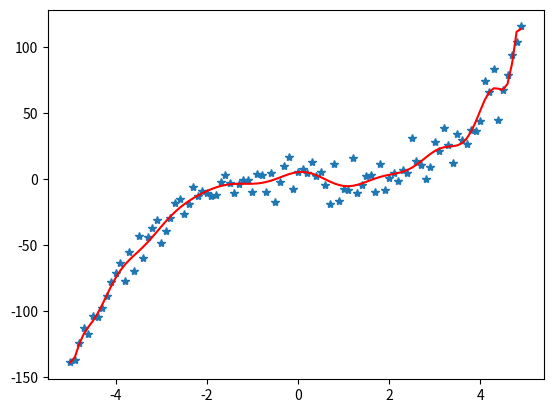

Source code (Python):
import numpy
from matplotlib import pyplot as plt
t=numpy.arange(-5,5,0.1)
x_true=t**3-0.5*t**2
x=x_true+10*numpy.random.randn(t.size)

npoly=20
ndata=t.size
A=numpy.zeros([ndata,npoly])
A[:,0]=1.0
for i in range(1,npoly):
    A[:,i]=A[:,i-1]*t

A=numpy.matrix(A)
d=numpy.matrix(x).transpose()
#Make the svd decomposition, the extra False
#is to make matrices compact
u,s,vt=numpy.linalg.svd(A,False)
#s comes back as a 1-d array, turn it into a 2-d matrix
sinv=numpy.matrix(numpy.diag(1.0/s))
fitp=vt.transpose()*sinv*(u.transpose()*d)

pred=A*fitp
plt.clf();plt.plot(t,x,'*');plt.plot(t,pred,'r');
plt.draw()
plt.savefig('polyfit_example_svd_high.png')
